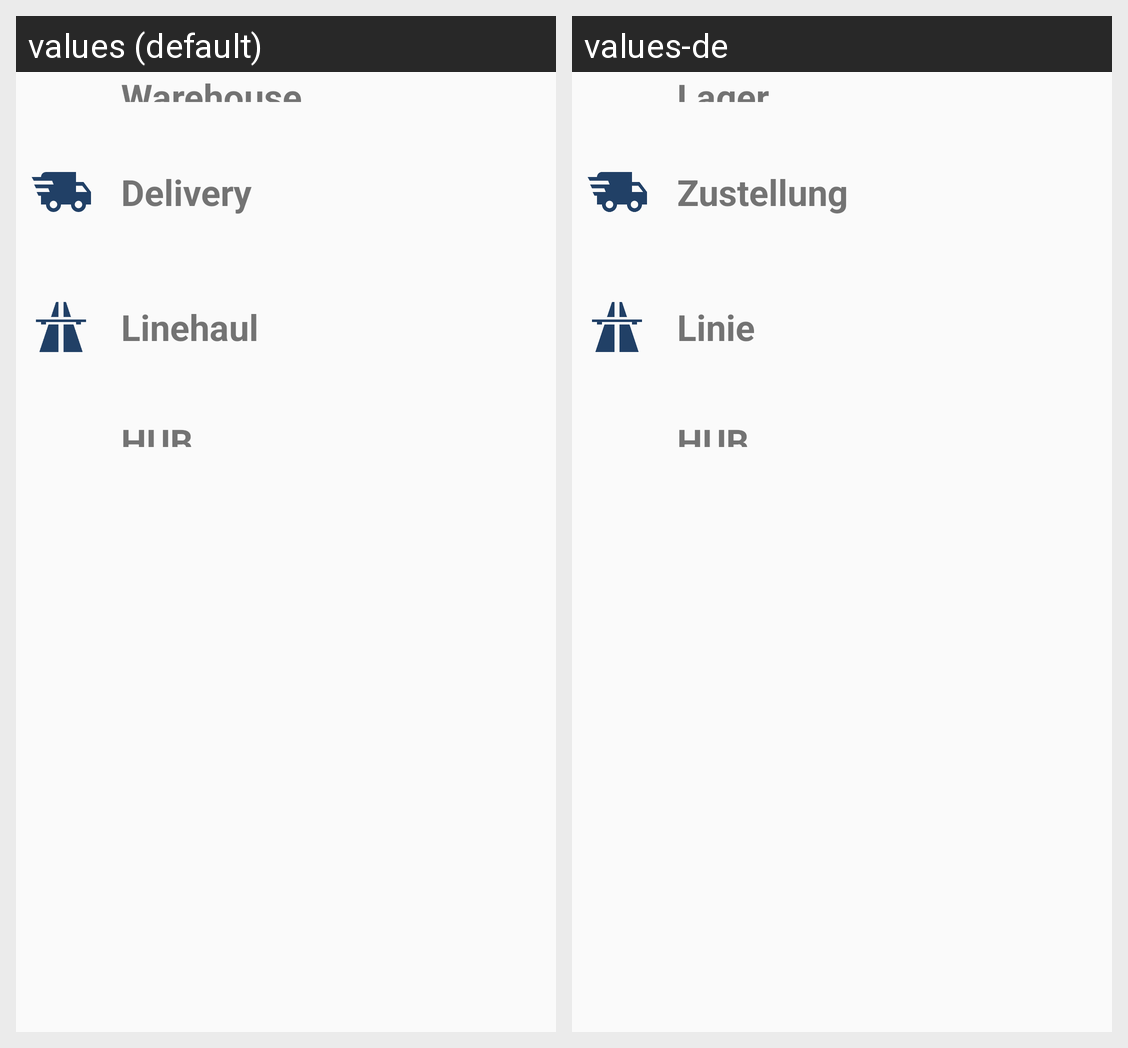

Here is an Android app screen in its default locale and in the app's own translations. Write out the translated-string differences for the strings that appear on this screen.
Android screen res/layout/fragment_menu.xml rendered under 2 locales, left to right: values (default), values-de. Device: Nexus 5 (rendered at 1080×1920; each locale shown at half size, 540×960, under a caption strip naming it); theme AppTheme.
Strings drawn on this screen, with the default value and each locale's value (text and hints the layout hard-codes, and strings that could not be matched under every locale, appear in the picture but are not listed):

warehouse
  values: Warehouse
  values-de: Lager

delivery
  values: Delivery
  values-de: Zustellung

linehaul
  values: Linehaul
  values-de: Linie

hub
  values: HUB
  values-de: HUB  [not translated; the default value is used]
